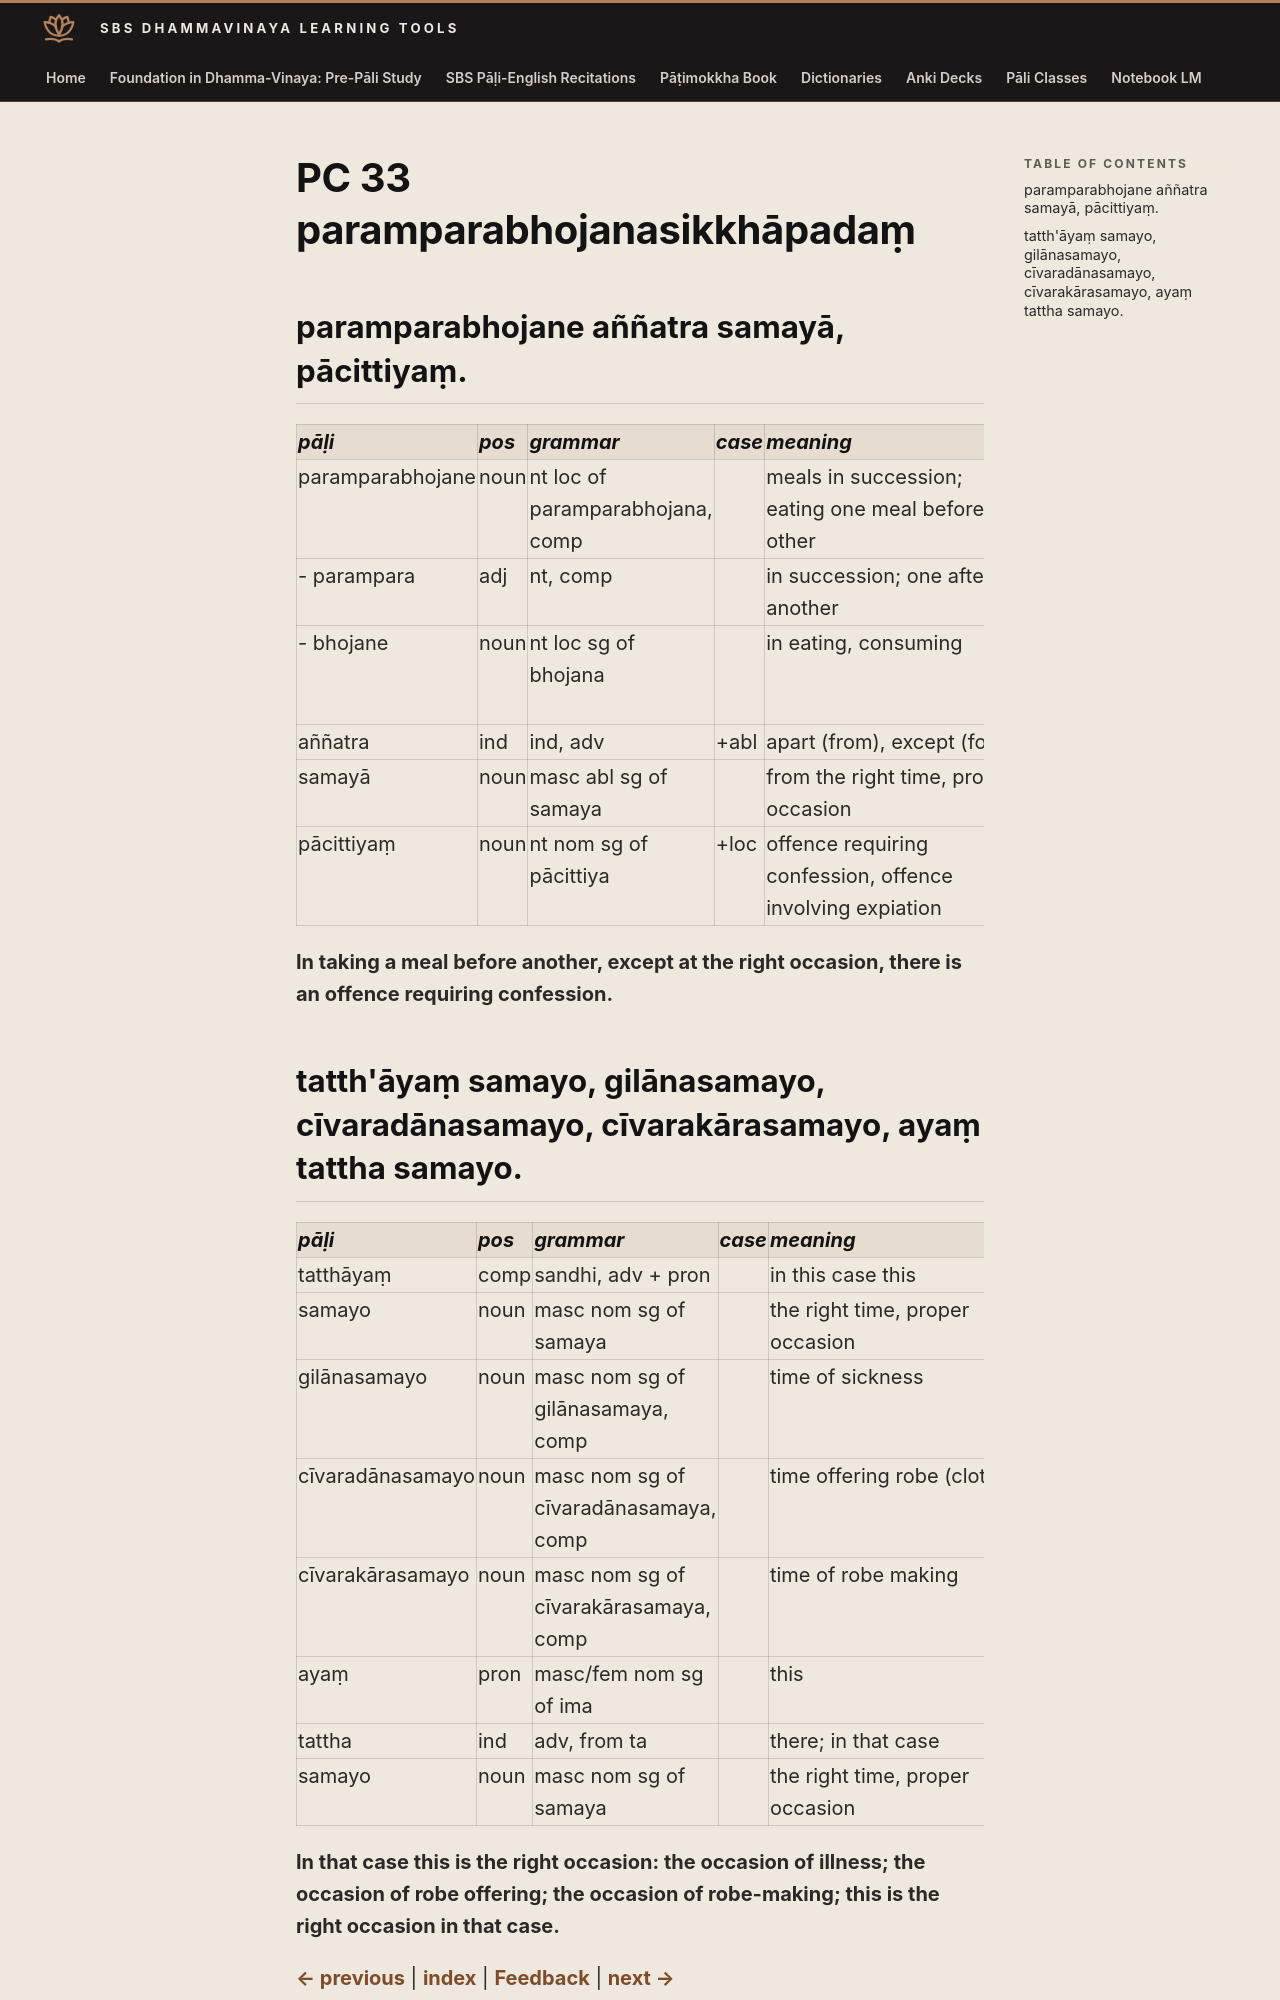

repository: sasanarakkha/study-tools · page: 6-pali-class/bhikkhu-patimokkha/092-pc-33/index.html · generator: mkdocs

# PC 33 paramparabhojanasikkhāpadaṃ

## paramparabhojane aññatra samayā, pācittiyaṃ.

| pāḷi | pos | grammar | case | meaning | meaning_lit | root | base | construction | compound_type | compound_construction |
| :--- | :--- | :--- | :--- | :--- | :--- | :--- | :--- | :--- | :--- | :--- |
| paramparabhojane | noun | nt loc of paramparabhojana, comp | | meals in succession; eating one meal before the other | | | | paramparā + bhojana | kammadhāraya | paramparā + bhojana |
| - parampara | adj | nt, comp | | in succession; one after another | next and next | | | paraṃ + parā | | |
| - bhojane | noun | nt loc sg of bhojana | | in eating, consuming | | √bhuj (eat, enjoy) | | √bhuj + *ana | | |
| aññatra | ind | ind, adv | +abl | apart (from), except (for) | other (than) | | | añña + tra | | |
| samayā | noun | masc abl sg of samaya | | from the right time, proper occasion | from come together | √i (come, go) | | saṃ + √i > ay + *a | | |
| pācittiyaṃ | noun | nt nom sg of pācittiya | +loc | offence requiring confession, offence involving expiation | | | | | | |

**In taking a meal before another, except at the right occasion, there is an offence requiring confession.**
